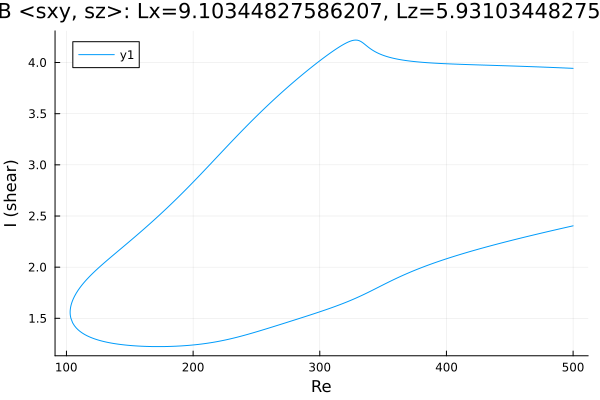

The data file committed next to this chart (first rows):
Re, shear
500.0, 3.943
498.7, 3.944
497.3, 3.945
495.9, 3.945
494.5, 3.946
493.1, 3.947
491.7, 3.948
490.2, 3.948
488.8, 3.949
487.4, 3.95
486, 3.951
484.6, 3.951
483.2, 3.952
481.8, 3.953
480.3, 3.953
478.9, 3.954
477.5, 3.955
476.1, 3.955
474.7, 3.956
473.3, 3.957
471.9, 3.957
470.4, 3.958
469, 3.959
467.6, 3.959
466.2, 3.96
464.8, 3.961
463.4, 3.961
462, 3.962
460.5, 3.962
459.1, 3.963
457.7, 3.964
456.3, 3.964
454.9, 3.965
453.5, 3.965
452.1, 3.966
450.6, 3.967
449.2, 3.967
447.8, 3.968
446.4, 3.968
445, 3.969
443.6, 3.969
442.2, 3.97
440.7, 3.971
439.3, 3.971
437.9, 3.972
436.5, 3.972
435.1, 3.973
433.7, 3.973
433.5, 3.973
432.1, 3.974
430.7, 3.974
429.3, 3.975
427.9, 3.976
426.4, 3.976
425, 3.977
423.6, 3.977
422.2, 3.978
420.8, 3.978
419.4, 3.979
418, 3.98
... 567 more rows
